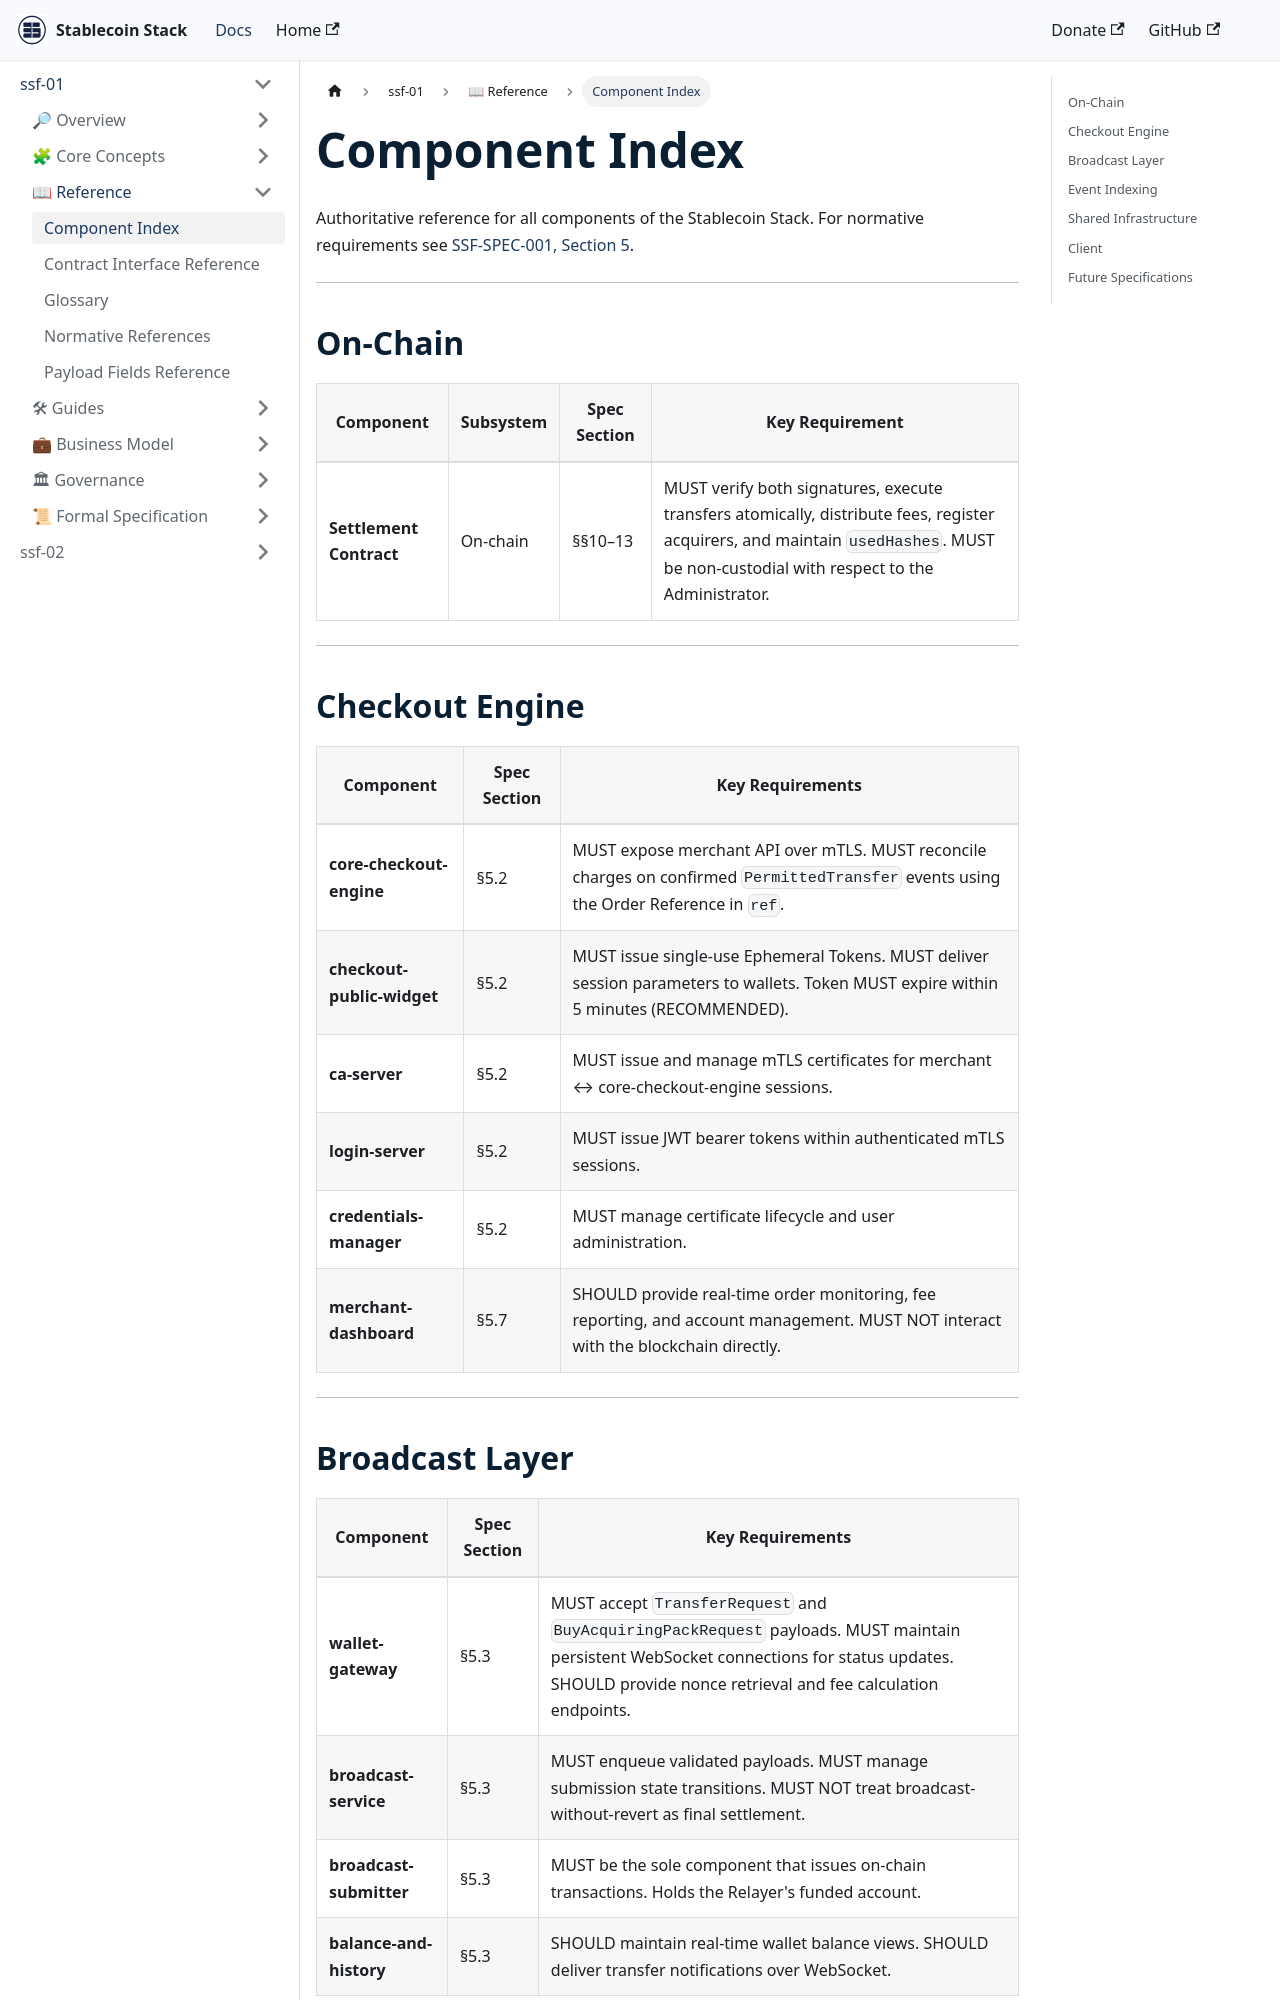

repository: Stablecoin-Stack/docs · page: ssf-spec-001/reference/component-index/index.html · generator: docusaurus

---
document: SSF-SPEC-001/reference/component-index.md
spec: SSF-SPEC-001
version: 1.0.0
status: Draft
date: 2026-03-04
author: "Adalton Reis <reis@stablecoinstack.org>"
organization: Stablecoin Stack Foundation
license: Apache License 2.0
---

# Component Index

Authoritative reference for all components of the Stablecoin Stack. For normative requirements see [SSF-SPEC-001, Section 5](../specifications/ssf-spec-001.md#5-component-specifications).

---

## On-Chain

| Component | Subsystem | Spec Section | Key Requirement |
| --------- | --------- | ------------ | --------------- |
| **Settlement Contract** | On-chain | §§10–13 | MUST verify both signatures, execute transfers atomically, distribute fees, register acquirers, and maintain `usedHashes`. MUST be non-custodial with respect to the Administrator. |

---

## Checkout Engine

| Component | Spec Section | Key Requirements |
| --------- | ------------ | ---------------- |
| **core-checkout-engine** | §5.2 | MUST expose merchant API over mTLS. MUST reconcile charges on confirmed `PermittedTransfer` events using the Order Reference in `ref`. |
| **checkout-public-widget** | §5.2 | MUST issue single-use Ephemeral Tokens. MUST deliver session parameters to wallets. Token MUST expire within 5 minutes (RECOMMENDED). |
| **ca-server** | §5.2 | MUST issue and manage mTLS certificates for merchant ↔ core-checkout-engine sessions. |
| **login-server** | §5.2 | MUST issue JWT bearer tokens within authenticated mTLS sessions. |
| **credentials-manager** | §5.2 | MUST manage certificate lifecycle and user administration. |
| **merchant-dashboard** | §5.7 | SHOULD provide real-time order monitoring, fee reporting, and account management. MUST NOT interact with the blockchain directly. |

---
